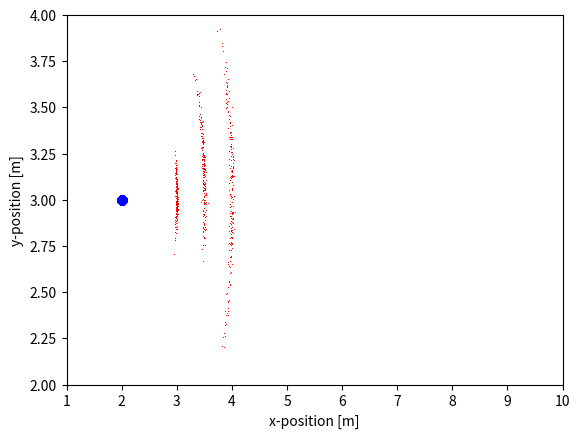

The matplotlib source for this figure:
#!/usr/bin/env python
"""
Created on Wed Oct  4 20:32:14 2017

[redacted]
"""

import numpy as np
import math
import matplotlib.pyplot as plt

mu, sigma = 0,1

def sample_normal(mu, sigma):
    return np.random.normal(mu,sigma)

def sample_odometry_motion_model(x, u, a):
    
    '''
x -- pose of the robot before moving [x, y, theta]
u -- odometry reading obtained from the robot [rot1, rot2, trans]
a -- noise parameters of the motion model [a1, a2, a3, a4]
    '''

    delta_hat_r1 = u[0] + sample_normal(0, a[0]*abs(u[0]) + a[1]*u[2])
    delta_hat_t = u[2] + sample_normal(0, a[2]*u[2] + a[3]*(abs(u[0])+abs(u[1])))
    delta_hat_r2 = u[1] + sample_normal(0, a[0]*abs(u[1]) + a[1]*u[2])
    x_prime = x[0] + delta_hat_t * math.cos(x[2] + delta_hat_r1)
    y_prime = x[1] + delta_hat_t * math.sin(x[2] + delta_hat_r1)
    theta_prime = x[2] + delta_hat_r1 + delta_hat_r2
    return np.array([x_prime, y_prime, theta_prime])

def main():
    list_of_lists = [ [0, 0, 1], [0.1, 0, 1.5], [0, 0.1, 2]]
    for list in list_of_lists:
        x=[2, 3, 0]
    #x = [2, 3, 0]
    #u = [np.pi/2, 0, 1]
        u = list
        a = [0.1, 0.1, 0.01, 0.01]
        num_samples = 200
        x_prime = np.zeros([num_samples, 3])
        for i in range(0, num_samples):
            x_prime[i,:] = sample_odometry_motion_model(x,u,a)
            plt.plot(x[0], x[1], "bo")
            plt.plot(x_prime[:,0], x_prime[:,1], "r,")
            plt.xlim([1, 10])
            plt.ylim([2, 4])
    #plt.axes().set_aspect('equal')
        plt.xlabel("x-position [m]")
        plt.ylabel("y-position [m]")
        plt.savefig("odometry_samples.pdf")
        plt.show()

if __name__ == "__main__":
    main()